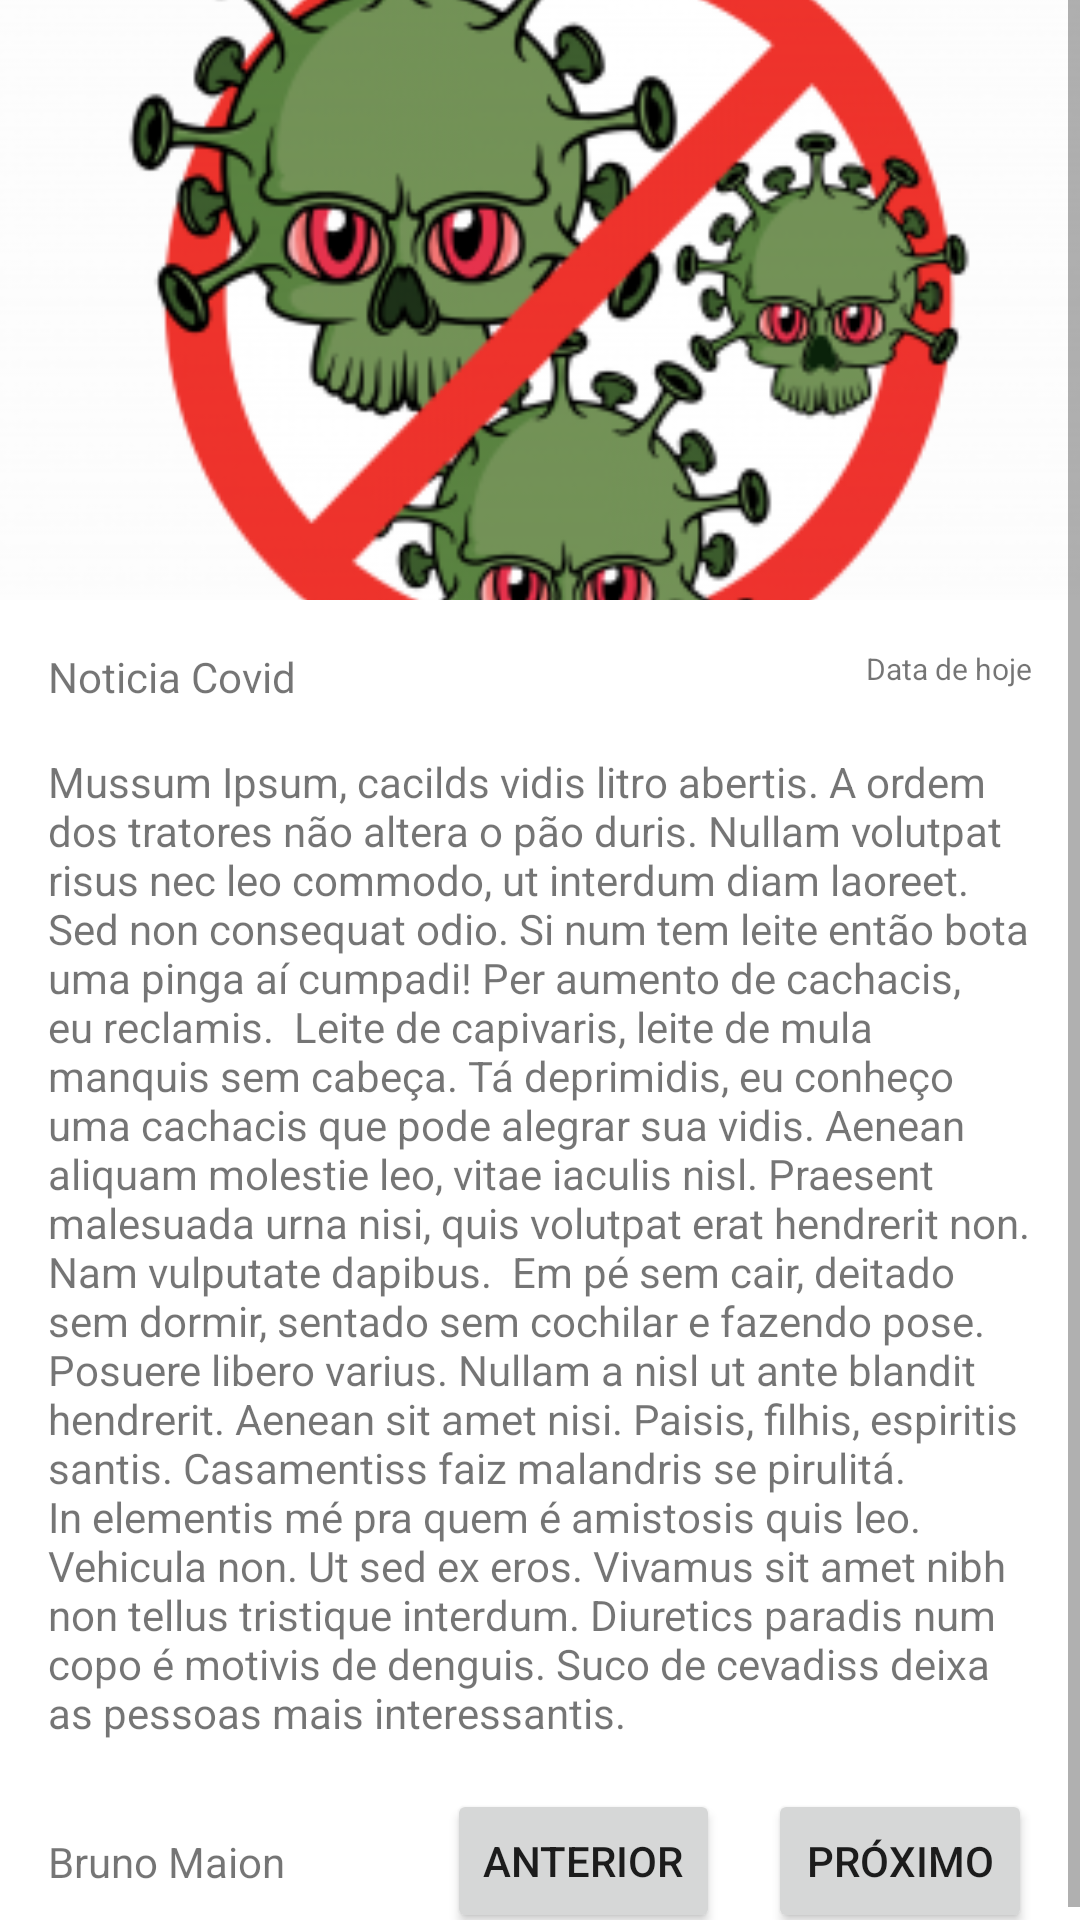

Layout XML and referenced resources for this Android screen:
<!-- AndroidManifest.xml: application theme Theme.NoticiaAplicativo -->
<!-- res/layout/activity_main.xml -->
<?xml version="1.0" encoding="utf-8"?>
<ScrollView
    xmlns:android="http://schemas.android.com/apk/res/android"
    xmlns:app="http://schemas.android.com/apk/res-auto"
    xmlns:tools="http://schemas.android.com/tools"
    android:layout_height="match_parent"
    android:layout_width="match_parent"
    android:fillViewport="true">





<androidx.constraintlayout.widget.ConstraintLayout

    android:layout_width="match_parent"
    android:layout_height="match_parent"
    tools:context=".MainActivity">

    <TextView
        android:id="@+id/textView2"
        android:layout_width="wrap_content"
        android:layout_height="wrap_content"
        android:layout_marginTop="16dp"
        android:layout_marginEnd="16dp"
        android:text="Data de hoje"
        android:textSize="10sp"
        app:layout_constraintEnd_toEndOf="parent"
        app:layout_constraintTop_toBottomOf="@+id/imageView" />

    <ImageView
        android:id="@+id/imageView"
        android:layout_width="0dp"
        android:layout_height="200dp"
        android:scaleType="centerCrop"
        app:layout_constraintBottom_toBottomOf="parent"
        app:layout_constraintEnd_toEndOf="parent"
        app:layout_constraintHorizontal_bias="0.0"
        app:layout_constraintStart_toStartOf="parent"
        app:layout_constraintTop_toTopOf="parent"
        app:layout_constraintVertical_bias="0.0"
        app:srcCompat="@drawable/covid" />

    <TextView
        android:id="@+id/textView"
        android:layout_width="wrap_content"
        android:layout_height="wrap_content"
        android:layout_marginStart="16dp"
        android:layout_marginTop="16dp"
        android:text="Noticia Covid"
        app:layout_constraintStart_toStartOf="parent"
        app:layout_constraintTop_toBottomOf="@+id/imageView" />

    <TextView
        android:id="@+id/textView3"
        android:layout_width="0dp"
        android:layout_height="wrap_content"
        android:layout_marginStart="16dp"
        android:layout_marginTop="16dp"
        android:layout_marginEnd="16dp"
        android:text="Mussum Ipsum, cacilds vidis litro abertis. A ordem dos tratores não altera o pão duris. Nullam volutpat risus nec leo commodo, ut interdum diam laoreet. Sed non consequat odio. Si num tem leite então bota uma pinga aí cumpadi! Per aumento de cachacis, eu reclamis.  Leite de capivaris, leite de mula manquis sem cabeça. Tá deprimidis, eu conheço uma cachacis que pode alegrar sua vidis. Aenean aliquam molestie leo, vitae iaculis nisl. Praesent malesuada urna nisi, quis volutpat erat hendrerit non. Nam vulputate dapibus.  Em pé sem cair, deitado sem dormir, sentado sem cochilar e fazendo pose. Posuere libero varius. Nullam a nisl ut ante blandit hendrerit. Aenean sit amet nisi. Paisis, filhis, espiritis santis. Casamentiss faiz malandris se pirulitá.  In elementis mé pra quem é amistosis quis leo. Vehicula non. Ut sed ex eros. Vivamus sit amet nibh non tellus tristique interdum. Diuretics paradis num copo é motivis de denguis. Suco de cevadiss deixa as pessoas mais interessantis."
        app:layout_constraintEnd_toEndOf="parent"
        app:layout_constraintStart_toStartOf="parent"
        app:layout_constraintTop_toBottomOf="@+id/textView" />

    <Button
        android:id="@+id/button"
        android:layout_width="wrap_content"
        android:layout_height="wrap_content"
        android:layout_marginTop="16dp"
        android:layout_marginEnd="16dp"
        android:onClick="tela3"
        android:text="ANTERIOR"
        app:layout_constraintEnd_toStartOf="@+id/button2"
        app:layout_constraintTop_toBottomOf="@+id/textView3" />

    <Button
        android:id="@+id/button2"
        android:layout_width="wrap_content"
        android:layout_height="wrap_content"
        android:layout_marginTop="16dp"
        android:layout_marginEnd="16dp"
        android:onClick="tela2"
        android:text="PRÓXIMO"
        app:layout_constraintEnd_toEndOf="parent"
        app:layout_constraintTop_toBottomOf="@+id/textView3" />

    <TextView
        android:id="@+id/textView4"
        android:layout_width="wrap_content"
        android:layout_height="wrap_content"
        android:layout_marginStart="16dp"
        android:layout_marginTop="16dp"
        android:text="Bruno Maion"
        app:layout_constraintBottom_toBottomOf="@+id/button"
        app:layout_constraintStart_toStartOf="parent"
        app:layout_constraintTop_toBottomOf="@+id/textView3" />



</androidx.constraintlayout.widget.ConstraintLayout>
</ScrollView>
<!-- resources referenced by this layout -->
<resources>
  <!-- drawable covid: png bitmap (drawable-v24, 70239 bytes) -->
  <style name="Theme.NoticiaAplicativo" parent="Theme.MaterialComponents.DayNight.DarkActionBar">
          
          <item name="colorPrimary">@color/purple_500</item>
          <item name="colorPrimaryVariant">@color/purple_700</item>
          <item name="colorOnPrimary">@color/white</item>
          
          <item name="colorSecondary">@color/teal_200</item>
          <item name="colorSecondaryVariant">@color/teal_700</item>
          <item name="colorOnSecondary">@color/black</item>
          
          <item name="android:statusBarColor" tools:targetApi="l">?attr/colorPrimaryVariant</item>
          
      </style>
  <!-- not gathered from this repository: default colours our renderer supplied (Android Studio template values) -->
  <color name="purple_500">#FF6200EE</color>
  <color name="purple_700">#FF3700B3</color>
  <color name="teal_200">#FF03DAC5</color>
  <color name="teal_700">#FF018786</color>
  <color name="black">#FF000000</color>
  <color name="white">#FFFFFFFF</color>
</resources>
